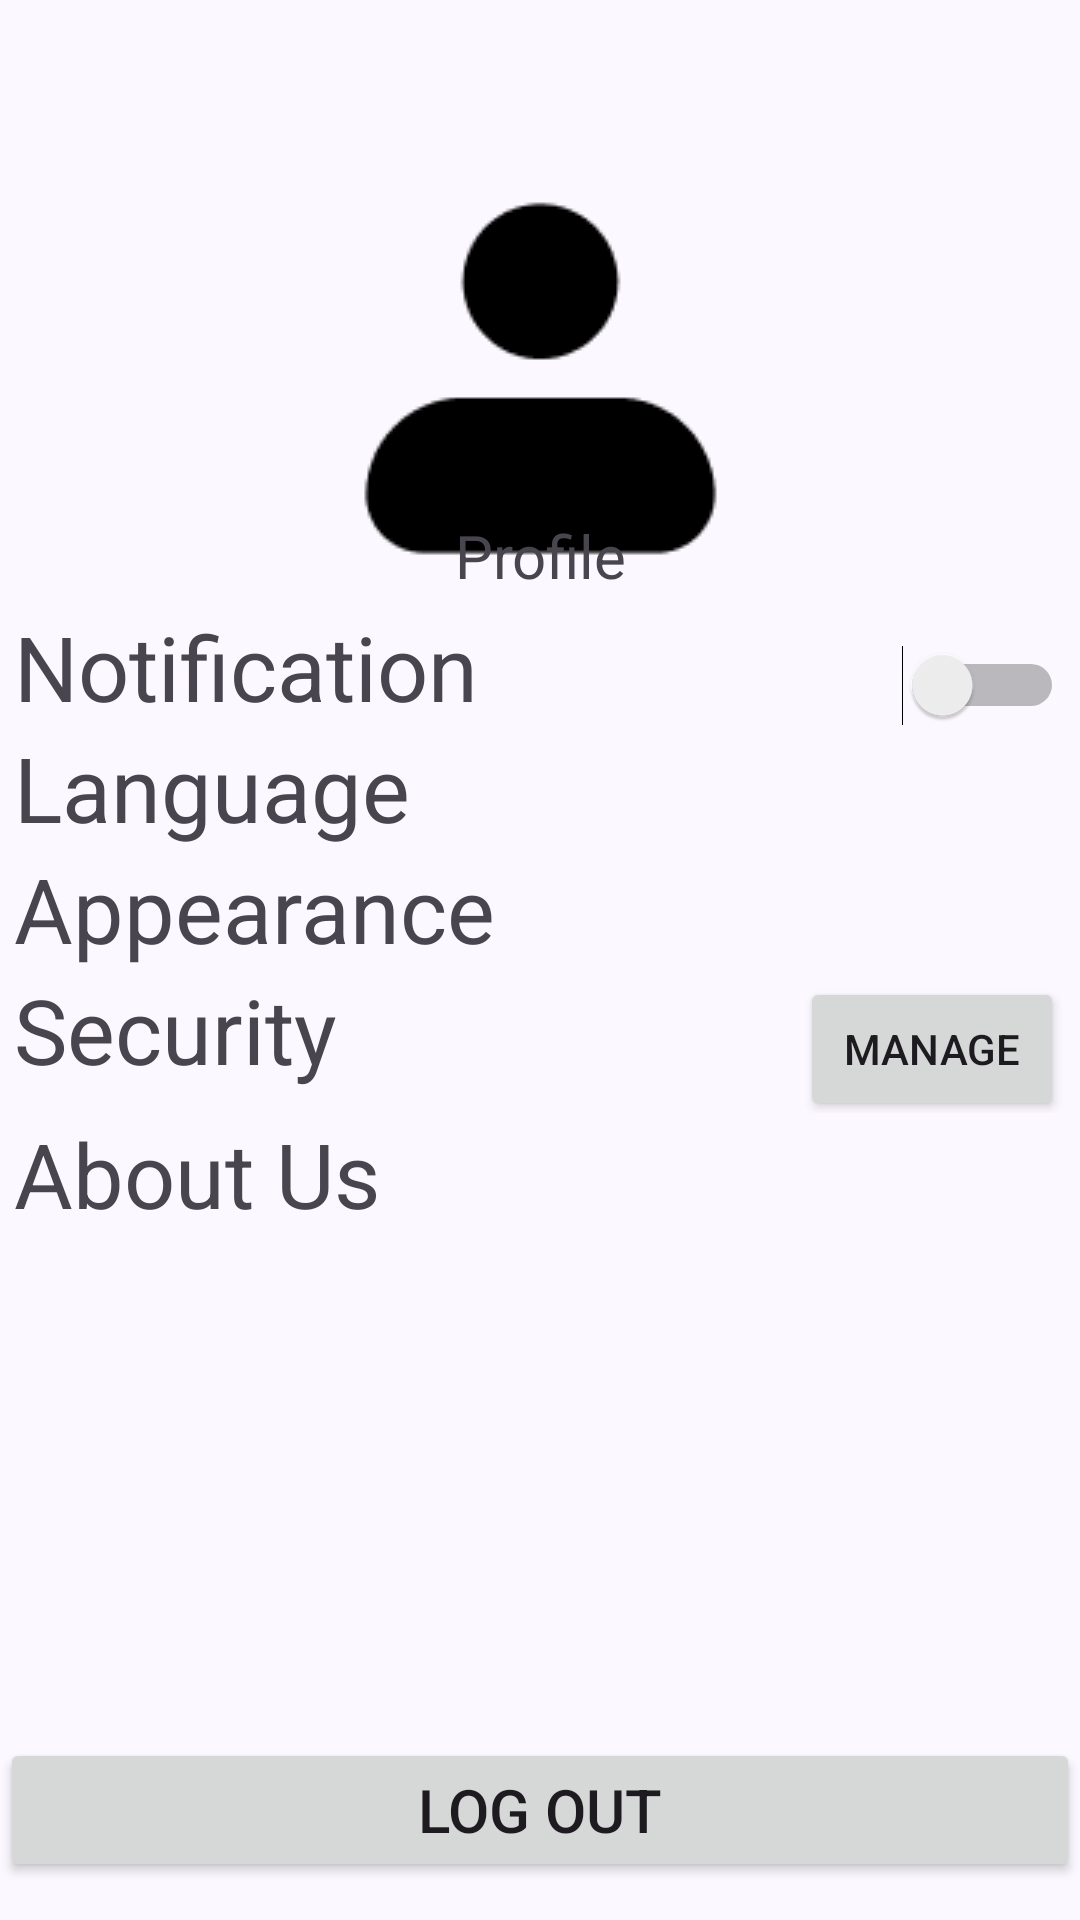

The Android layout XML behind this screen, and the referenced resources:
<!-- AndroidManifest.xml: application theme Theme.EduGrade -->
<!-- res/layout/activity_settings.xml -->
<?xml version="1.0" encoding="utf-8"?>
<androidx.constraintlayout.widget.ConstraintLayout xmlns:android="http://schemas.android.com/apk/res/android"
    xmlns:app="http://schemas.android.com/apk/res-auto"
    xmlns:tools="http://schemas.android.com/tools"
    android:id="@+id/main"
    android:layout_width="match_parent"
    android:layout_height="match_parent"
    tools:context="activities.SettingsActivity">

    <ImageView
        android:id="@+id/imageView0"
        android:layout_width="wrap_content"
        android:layout_height="wrap_content"
        app:layout_constraintVertical_bias="0.1"
        app:layout_constraintBottom_toBottomOf="parent"
        app:layout_constraintEnd_toEndOf="parent"
        app:layout_constraintStart_toStartOf="parent"
        app:layout_constraintTop_toTopOf="parent"
        app:srcCompat="@drawable/_profile" />

    <TextView
        android:id="@+id/textView"
        android:layout_width="match_parent"
        android:layout_height="wrap_content"
        android:text="Profile"
        android:textAlignment="center"
        android:textSize="20sp"
        app:layout_constraintBottom_toBottomOf="parent"
        app:layout_constraintEnd_toEndOf="parent"
        app:layout_constraintStart_toStartOf="parent"
        app:layout_constraintTop_toTopOf="parent"
        app:layout_constraintVertical_bias="0.28" />

    <ImageView
        android:id="@+id/imageView1"
        android:layout_width="45dp"
        android:layout_height="45dp"
        app:layout_constraintBottom_toBottomOf="parent"
        app:layout_constraintEnd_toEndOf="parent"
        app:layout_constraintHorizontal_bias="0.67"
        app:layout_constraintStart_toStartOf="parent"
        app:layout_constraintTop_toTopOf="parent"
        app:layout_constraintVertical_bias="0.065"
        app:srcCompat="@drawable/edit_icon" />

    <ScrollView
        android:id="@+id/scrollView2"
        android:layout_width="350dp"
        android:layout_height="375dp"
        android:orientation="vertical"
        app:layout_constraintBottom_toBottomOf="parent"
        app:layout_constraintEnd_toEndOf="parent"
        app:layout_constraintHorizontal_bias="0.45"
        app:layout_constraintStart_toStartOf="parent"
        app:layout_constraintTop_toBottomOf="@+id/textView"
        app:layout_constraintVertical_bias="0.05">

        <RelativeLayout
            android:layout_width="match_parent"
            android:layout_height="wrap_content"
            android:orientation="horizontal">

            <LinearLayout
                android:layout_width="match_parent"
                android:layout_height="wrap_content"
                android:orientation="vertical">

                <LinearLayout
                    android:layout_width="match_parent"
                    android:layout_height="wrap_content"
                    android:orientation="horizontal">

                    <TextView
                        android:layout_width="0dp"
                        android:layout_height="wrap_content"
                        android:layout_weight="1"
                        android:text="Notification"
                        android:textSize="30sp" />

                    <Switch
                        android:id="@+id/notif"
                        android:layout_width="wrap_content"
                        android:layout_height="wrap_content"/>
                </LinearLayout>

                <LinearLayout
                    android:layout_width="match_parent"
                    android:layout_height="wrap_content"
                    android:orientation="horizontal">

                    <TextView
                        android:layout_width="0dp"
                        android:layout_height="wrap_content"
                        android:layout_weight="1"
                        android:text="Language"
                        android:textSize="30sp" />

                </LinearLayout>

                <LinearLayout
                    android:layout_width="match_parent"
                    android:layout_height="wrap_content"
                    android:orientation="horizontal">

                    <TextView
                        android:layout_width="0dp"
                        android:layout_height="wrap_content"
                        android:layout_weight="1"
                        android:text="Appearance"
                        android:textSize="30sp" />

                </LinearLayout>



                <LinearLayout
                    android:layout_width="match_parent"
                    android:layout_height="wrap_content"
                    android:orientation="horizontal">

                    <TextView
                        android:layout_width="0dp"
                        android:layout_height="wrap_content"
                        android:layout_weight="1"
                        android:text="Security"
                        android:textSize="30sp" />

                    <Button
                        android:id="@+id/btn_security"
                        android:layout_width="wrap_content"
                        android:layout_height="wrap_content"
                        android:text="Manage"/>
                </LinearLayout>
                <LinearLayout
                    android:layout_width="match_parent"
                    android:layout_height="wrap_content"
                    android:orientation="horizontal">

                    <TextView
                        android:layout_width="0dp"
                        android:layout_height="wrap_content"
                        android:layout_weight="1"
                        android:text="About Us"
                        android:textSize="30sp" />

                </LinearLayout>

            </LinearLayout>

        </RelativeLayout>

    </ScrollView>

    <Button
        android:layout_width="match_parent"
        android:layout_height="wrap_content"
        android:text="Log out"
        android:textSize="20sp"
        app:layout_constraintBottom_toBottomOf="parent"
        app:layout_constraintEnd_toEndOf="parent"
        app:layout_constraintStart_toStartOf="parent"
        app:layout_constraintTop_toBottomOf="@+id/scrollView2"
        app:layout_constraintVertical_bias="0.15"/>

</androidx.constraintlayout.widget.ConstraintLayout>
<!-- resources referenced by this layout -->
<resources>
  <color name="md_theme_primary">#5C5891</color>
  <color name="md_theme_onPrimary">#FFFFFF</color>
  <color name="md_theme_primaryContainer">#E4DFFF</color>
  <color name="md_theme_onPrimaryContainer">#444078</color>
  <color name="md_theme_secondary">#5E5C71</color>
  <color name="md_theme_onSecondary">#FFFFFF</color>
  <color name="md_theme_secondaryContainer">#E4DFF9</color>
  <color name="md_theme_onSecondaryContainer">#474559</color>
  <color name="md_theme_tertiary">#7B5266</color>
  <color name="md_theme_onTertiary">#FFFFFF</color>
  <color name="md_theme_tertiaryContainer">#FFD8E9</color>
  <color name="md_theme_onTertiaryContainer">#613B4E</color>
  <color name="md_theme_error">#BA1A1A</color>
  <color name="md_theme_onError">#FFFFFF</color>
  <color name="md_theme_errorContainer">#FFDAD6</color>
  <color name="md_theme_onErrorContainer">#93000A</color>
  <color name="md_theme_background">#FCF8FF</color>
  <color name="md_theme_onBackground">#1C1B20</color>
  <color name="md_theme_surface">#FCF8FF</color>
  <color name="md_theme_onSurface">#1C1B20</color>
  <color name="md_theme_surfaceVariant">#E5E1EC</color>
  <color name="md_theme_onSurfaceVariant">#47464F</color>
  <color name="md_theme_outline">#787680</color>
  <color name="md_theme_outlineVariant">#C8C5D0</color>
  <color name="md_theme_inverseSurface">#313036</color>
  <color name="md_theme_inverseOnSurface">#F3EFF7</color>
  <color name="md_theme_inversePrimary">#C5C0FF</color>
  <color name="md_theme_primaryFixed">#E4DFFF</color>
  <color name="md_theme_onPrimaryFixed">#18124A</color>
  <color name="md_theme_primaryFixedDim">#C5C0FF</color>
  <color name="md_theme_onPrimaryFixedVariant">#444078</color>
  <color name="md_theme_secondaryFixed">#E4DFF9</color>
  <color name="md_theme_onSecondaryFixed">#1B192C</color>
  <color name="md_theme_secondaryFixedDim">#C8C4DC</color>
  <color name="md_theme_onSecondaryFixedVariant">#474559</color>
  <color name="md_theme_tertiaryFixed">#FFD8E9</color>
  <color name="md_theme_onTertiaryFixed">#2F1122</color>
  <color name="md_theme_tertiaryFixedDim">#EBB8D0</color>
  <color name="md_theme_onTertiaryFixedVariant">#613B4E</color>
  <color name="md_theme_surfaceDim">#DCD8E0</color>
  <color name="md_theme_surfaceBright">#FCF8FF</color>
  <color name="md_theme_surfaceContainerLowest">#FFFFFF</color>
  <color name="md_theme_surfaceContainerLow">#F6F2FA</color>
  <color name="md_theme_surfaceContainer">#F1ECF4</color>
  <color name="md_theme_surfaceContainerHigh">#EBE7EF</color>
  <color name="md_theme_surfaceContainerHighest">#E5E1E9</color>
</resources>
